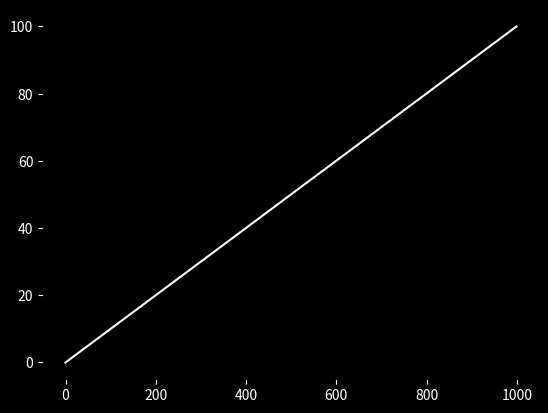

Write the Python code that produced this figure. (Note: this script raises an exception after producing the figure.)
import matplotlib.pyplot as plt
import numpy as np
mirror_types = {"concave" : -1, "convex" : 1}
mirror_type = "concave"
focal_length = 10.0
start_u = 0
end_u = 100
num = 10**3
a = [round(float(x), 3) for x in np.linspace(start_u, end_u, num)]
def mirror_formula(mirror_type: str, f: float):
    if mirror_type not in mirror_types:
        raise ValueError(f"Invalid mirror type: {mirror_type}. Must be 'concave' or 'convex'.")
    m_type = mirror_types[mirror_type]
    for u in a:
        sim_u = -max(u, 0.0001)  # Prevent division by zero
        v = (m_type * f * sim_u) / (m_type * f - sim_u)
        yield u,v
    return u,v

plt.ion()
fig, ax = plt.subplots()

fig.patch.set_facecolor("black")
ax.set_facecolor("black")

line, = ax.plot(range(len(a)), a, color="white", linewidth=1.5)

ax.tick_params(colors="white")
c = 0
for obj,img in mirror_formula(mirror_type,focal_length):
    plt.pause(.5) if c == 0 else plt.pause(1e-6)
    line.set_ydata(img)
    ax.set_title(f"Mirror Formula Animation \n Object Position: {obj:.2f} | Image Position: {img:.2f}", color="white")
    c += 1

# Finish in green
line.set_color("green")
plt.pause(0.5)

plt.ioff()
plt.show()
